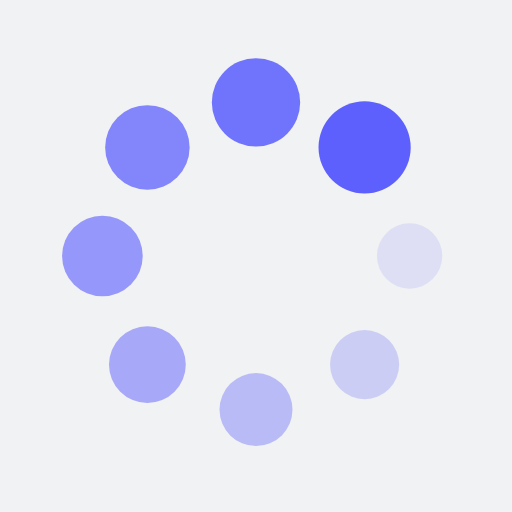
t = 0.00 s
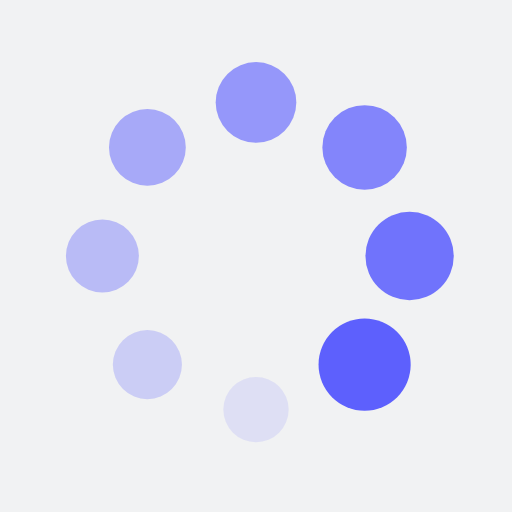
t = 0.25 s
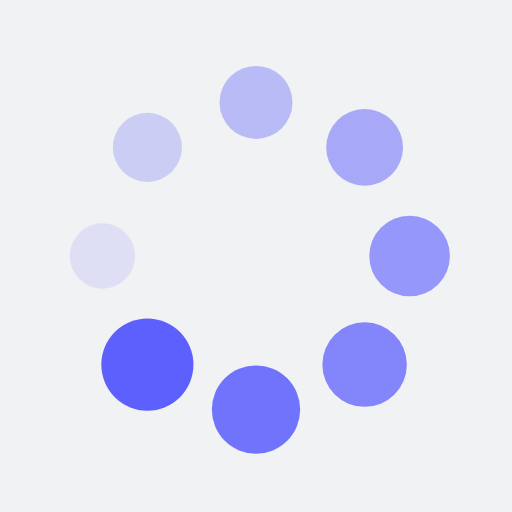
t = 0.50 s
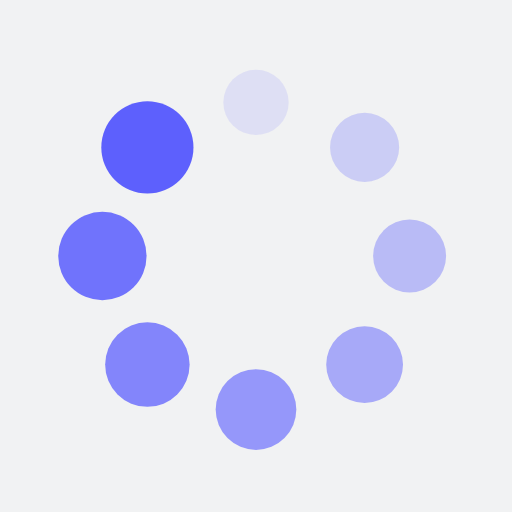
t = 0.75 s

The animated SVG that drew these frames (rendered in a browser with its animation timeline set to each time). Animation: 16 SMIL elements (animate=8,animateTransform=8); one cycle of 1.00 s, repeats indefinitely.

<?xml version="1.0" encoding="utf-8"?>
<svg xmlns="http://www.w3.org/2000/svg" xmlns:xlink="http://www.w3.org/1999/xlink" style="margin: auto; background: rgb(241, 242, 243); display: block; shape-rendering: auto;" width="200px" height="200px" viewBox="0 0 100 100" preserveAspectRatio="xMidYMid">
<g transform="translate(80,50)">
<g transform="rotate(0)">
<circle cx="0" cy="0" r="6" fill="#5d60fd" fill-opacity="1">
  <animateTransform attributeName="transform" type="scale" begin="-0.875s" values="1.5 1.5;1 1" keyTimes="0;1" dur="1s" repeatCount="indefinite"></animateTransform>
  <animate attributeName="fill-opacity" keyTimes="0;1" dur="1s" repeatCount="indefinite" values="1;0" begin="-0.875s"></animate>
</circle>
</g>
</g><g transform="translate(71.21320343559643,71.21320343559643)">
<g transform="rotate(45)">
<circle cx="0" cy="0" r="6" fill="#5d60fd" fill-opacity="0.875">
  <animateTransform attributeName="transform" type="scale" begin="-0.75s" values="1.5 1.5;1 1" keyTimes="0;1" dur="1s" repeatCount="indefinite"></animateTransform>
  <animate attributeName="fill-opacity" keyTimes="0;1" dur="1s" repeatCount="indefinite" values="1;0" begin="-0.75s"></animate>
</circle>
</g>
</g><g transform="translate(50,80)">
<g transform="rotate(90)">
<circle cx="0" cy="0" r="6" fill="#5d60fd" fill-opacity="0.75">
  <animateTransform attributeName="transform" type="scale" begin="-0.625s" values="1.5 1.5;1 1" keyTimes="0;1" dur="1s" repeatCount="indefinite"></animateTransform>
  <animate attributeName="fill-opacity" keyTimes="0;1" dur="1s" repeatCount="indefinite" values="1;0" begin="-0.625s"></animate>
</circle>
</g>
</g><g transform="translate(28.786796564403577,71.21320343559643)">
<g transform="rotate(135)">
<circle cx="0" cy="0" r="6" fill="#5d60fd" fill-opacity="0.625">
  <animateTransform attributeName="transform" type="scale" begin="-0.5s" values="1.5 1.5;1 1" keyTimes="0;1" dur="1s" repeatCount="indefinite"></animateTransform>
  <animate attributeName="fill-opacity" keyTimes="0;1" dur="1s" repeatCount="indefinite" values="1;0" begin="-0.5s"></animate>
</circle>
</g>
</g><g transform="translate(20,50.00000000000001)">
<g transform="rotate(180)">
<circle cx="0" cy="0" r="6" fill="#5d60fd" fill-opacity="0.5">
  <animateTransform attributeName="transform" type="scale" begin="-0.375s" values="1.5 1.5;1 1" keyTimes="0;1" dur="1s" repeatCount="indefinite"></animateTransform>
  <animate attributeName="fill-opacity" keyTimes="0;1" dur="1s" repeatCount="indefinite" values="1;0" begin="-0.375s"></animate>
</circle>
</g>
</g><g transform="translate(28.78679656440357,28.786796564403577)">
<g transform="rotate(225)">
<circle cx="0" cy="0" r="6" fill="#5d60fd" fill-opacity="0.375">
  <animateTransform attributeName="transform" type="scale" begin="-0.25s" values="1.5 1.5;1 1" keyTimes="0;1" dur="1s" repeatCount="indefinite"></animateTransform>
  <animate attributeName="fill-opacity" keyTimes="0;1" dur="1s" repeatCount="indefinite" values="1;0" begin="-0.25s"></animate>
</circle>
</g>
</g><g transform="translate(49.99999999999999,20)">
<g transform="rotate(270)">
<circle cx="0" cy="0" r="6" fill="#5d60fd" fill-opacity="0.25">
  <animateTransform attributeName="transform" type="scale" begin="-0.125s" values="1.5 1.5;1 1" keyTimes="0;1" dur="1s" repeatCount="indefinite"></animateTransform>
  <animate attributeName="fill-opacity" keyTimes="0;1" dur="1s" repeatCount="indefinite" values="1;0" begin="-0.125s"></animate>
</circle>
</g>
</g><g transform="translate(71.21320343559643,28.78679656440357)">
<g transform="rotate(315)">
<circle cx="0" cy="0" r="6" fill="#5d60fd" fill-opacity="0.125">
  <animateTransform attributeName="transform" type="scale" begin="0s" values="1.5 1.5;1 1" keyTimes="0;1" dur="1s" repeatCount="indefinite"></animateTransform>
  <animate attributeName="fill-opacity" keyTimes="0;1" dur="1s" repeatCount="indefinite" values="1;0" begin="0s"></animate>
</circle>
</g>
</g>
<!-- [ldio] generated by https://loading.io/ --></svg>